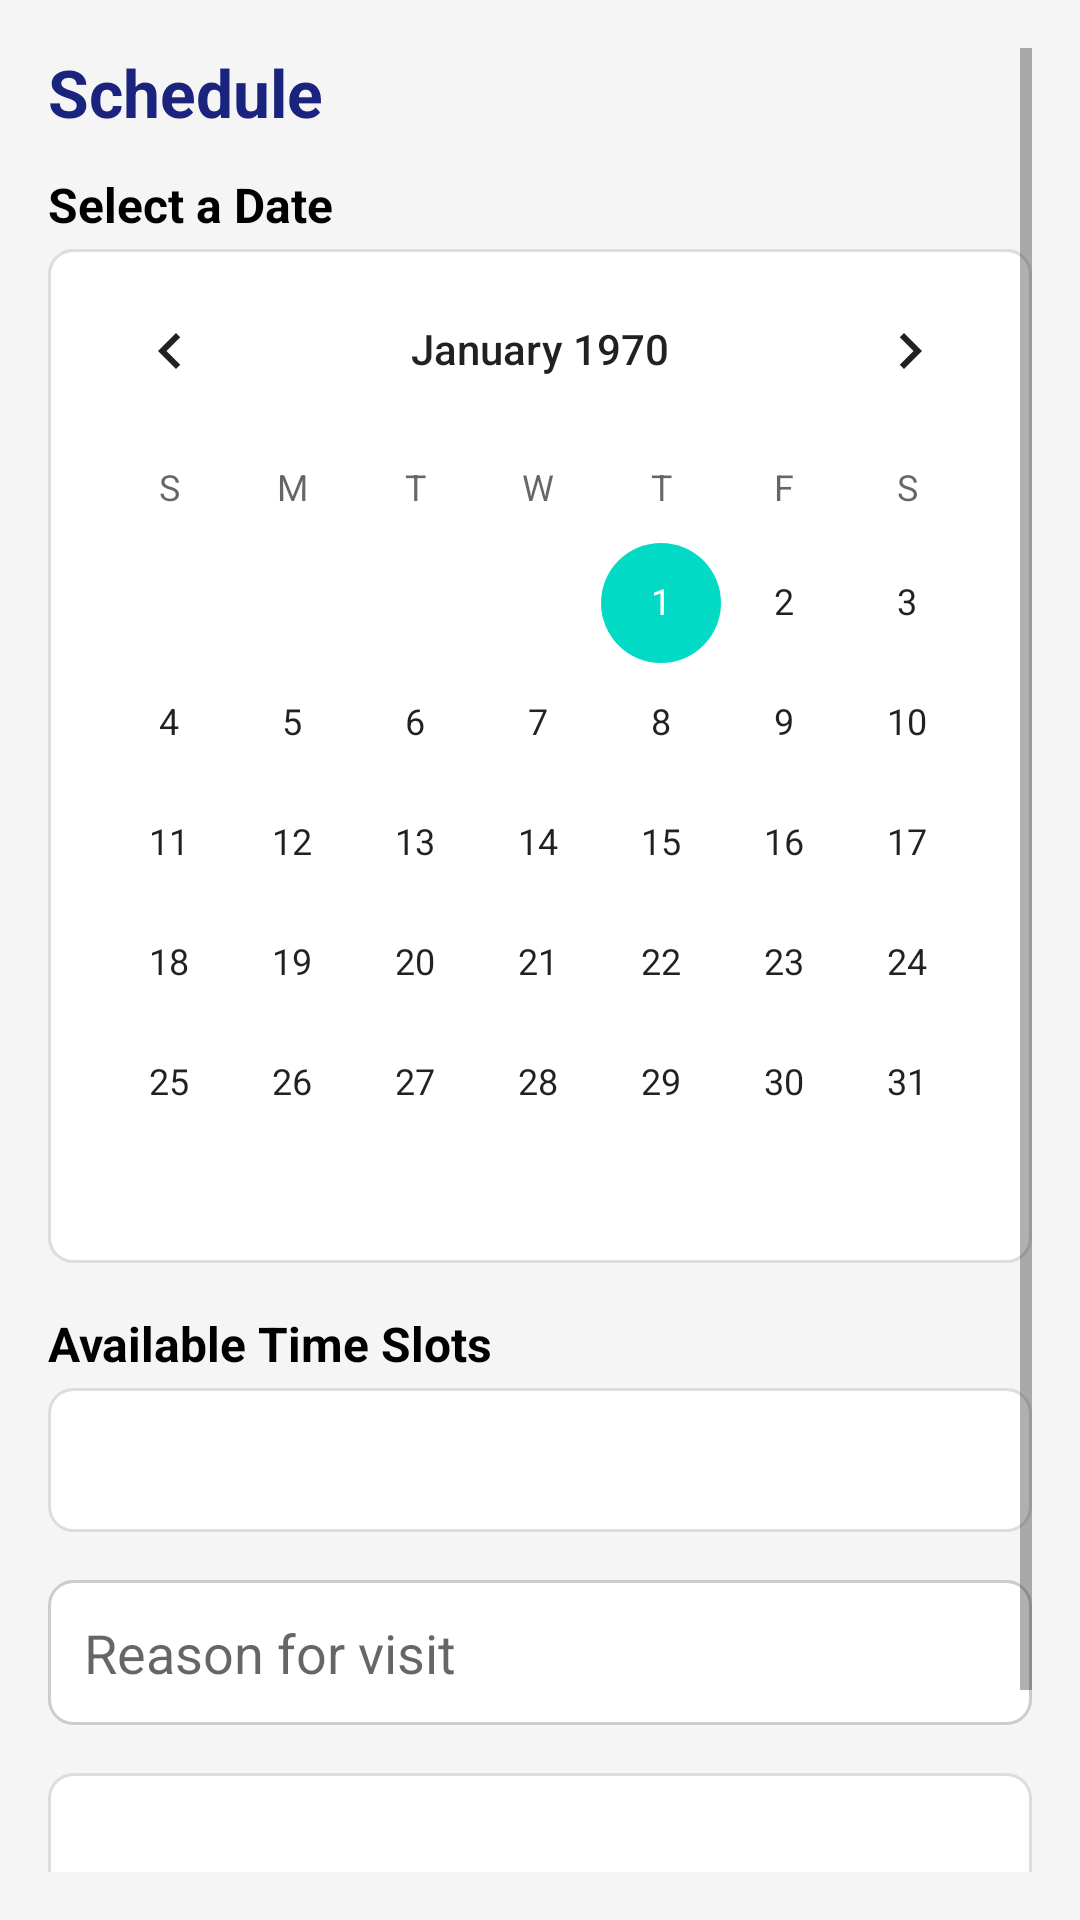

Android layout source for this screen:
<!-- AndroidManifest.xml: application theme Theme.CPC -->
<!-- res/layout/fragment_patient_appointments.xml -->
<?xml version="1.0" encoding="utf-8"?>
<ScrollView xmlns:android="http://schemas.android.com/apk/res/android"
    xmlns:tools="http://schemas.android.com/tools"
    android:layout_width="match_parent"
    android:layout_height="match_parent"
    android:background="@color/light_gray"
    android:padding="16dp"
    tools:context=".patient_appointments">

    <LinearLayout
        android:layout_width="match_parent"
        android:layout_height="wrap_content"
        android:orientation="vertical">

        
        <TextView
            android:layout_width="wrap_content"
            android:layout_height="wrap_content"
            android:text="Schedule"
            android:textSize="22sp"
            android:textStyle="bold"
            android:textColor="@color/primary_dark"
            android:layout_marginBottom="12dp" />

        
        <TextView
            android:layout_width="match_parent"
            android:layout_height="wrap_content"
            android:text="Select a Date"
            android:textSize="16sp"
            android:textStyle="bold"
            android:layout_marginBottom="4dp"
            android:textColor="@color/black"/>

        <CalendarView
            android:id="@+id/appointmentCalendar"
            android:layout_width="match_parent"
            android:layout_height="wrap_content"
            android:layout_marginBottom="16dp"
            android:background="@drawable/calendar_patient_bg"/>

        
        <TextView
            android:layout_width="match_parent"
            android:layout_height="wrap_content"
            android:text="Available Time Slots"
            android:textSize="16sp"
            android:textStyle="bold"
            android:layout_marginBottom="4dp"
            android:textColor="@color/black"/>

        <Spinner
            android:id="@+id/timeSlotSpinner"
            android:layout_width="match_parent"
            android:layout_height="48dp"
            android:layout_marginBottom="16dp"
            android:background="@drawable/spinner_pateint_bg"
            android:popupBackground="@drawable/spinner_pateint_bg"/>

        
        <EditText
            android:id="@+id/reasonForVisit"
            android:layout_width="match_parent"
            android:layout_height="wrap_content"
            android:hint="Reason for visit"
            android:inputType="textCapSentences"
            android:background="@drawable/input_patient_bg"
            android:padding="12dp"
            android:layout_marginBottom="16dp" />

        
        <Spinner
            android:id="@+id/doctorSpinner"
            android:layout_width="match_parent"
            android:layout_height="48dp"
            android:background="@drawable/spinner_pateint_bg"
            android:popupBackground="@drawable/spinner_pateint_bg"
            android:layout_marginBottom="24dp" />

        
        <Button
            android:id="@+id/submitAppointment"
            android:layout_width="match_parent"
            android:layout_height="wrap_content"
            android:text="Confirm Appointment"
            android:textSize="16sp"
            android:backgroundTint="@color/primary"
            android:textColor="@android:color/white" />
    </LinearLayout>
</ScrollView>
<!-- resources referenced by this layout -->
<resources>
  <color name="black">#FF000000</color>
  <color name="light_gray">#F5F5F5</color>
  <color name="primary">#2196F3</color>
  <color name="primary_dark">#1A237E</color>
  <!-- drawable calendar_patient_bg (drawable) -->
  <shape xmlns:android="http://schemas.android.com/apk/res/android">
      <solid android:color="@android:color/white"/>
      <corners android:radius="8dp"/>
      <stroke android:width="1dp" android:color="#DDD"/>
  </shape>
  <!-- drawable input_patient_bg (drawable) -->
  <shape xmlns:android="http://schemas.android.com/apk/res/android">
      <solid android:color="@android:color/white" />
      <corners android:radius="8dp" />
      <stroke
          android:width="1dp"
          android:color="#CCCCCC" />
      <padding
          android:left="12dp"
          android:top="12dp"
          android:right="12dp"
          android:bottom="12dp" />
  </shape>
  <!-- drawable spinner_pateint_bg (drawable) -->
  <shape xmlns:android="http://schemas.android.com/apk/res/android">
      <solid android:color="@android:color/white" />
      <corners android:radius="8dp" />
      <stroke
          android:width="1dp"
          android:color="#DDDDDD" />
      <padding
          android:left="12dp"
          android:top="8dp"
          android:right="12dp"
          android:bottom="8dp" />
  </shape>
  <style name="Theme.CPC" parent="Theme.MaterialComponents.DayNight.DarkActionBar">
          
          <item name="colorPrimary">@color/purple_500</item>
          <item name="colorPrimaryVariant">@color/purple_700</item>
          <item name="colorOnPrimary">@color/white</item>
          
          <item name="colorSecondary">@color/teal_200</item>
          <item name="colorSecondaryVariant">@color/teal_700</item>
          <item name="colorOnSecondary">@color/black</item>
          
          <item name="android:statusBarColor">?attr/colorPrimaryVariant</item>
          
      </style>
  <color name="purple_500">#FF6200EE</color>
  <color name="purple_700">#FF3700B3</color>
  <color name="white">#FFFFFFFF</color>
  <color name="teal_200">#FF03DAC5</color>
  <color name="teal_700">#FF018786</color>
</resources>
